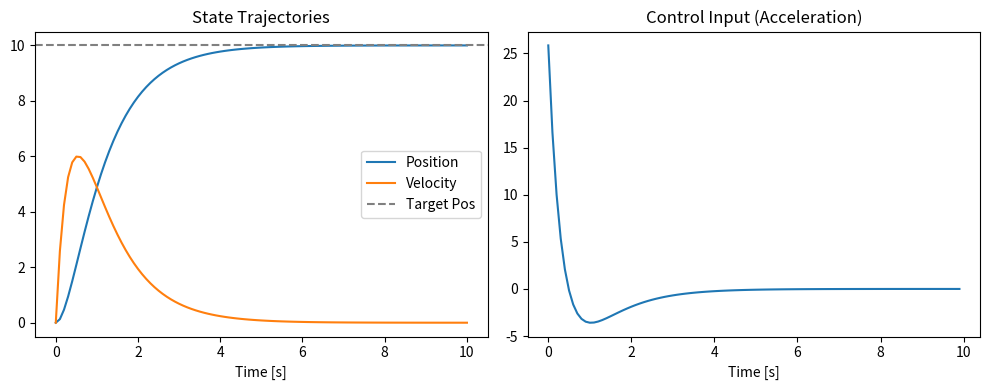

Recreate this plot in Python.
import numpy as np
import matplotlib.pyplot as plt

# System setup
dt = 0.1
A = np.array([[1, dt],
              [0, 1]])
B = np.array([[0.5 * dt ** 2],
              [dt]])

n, m = A.shape[0], B.shape[1]
N = 100  # horizon

# Cost matrices
Q = np.eye(n)
R = 0.1 * np.eye(m)
Qf = 10 * np.eye(n)

# Linear cost terms (tracking final state to x_target)
x_target = np.array([10, 0])
q = -1 * Q @ x_target   # encourages x_k to be near x_target
qf = -1 * Qf @ x_target

# Preallocate arrays
P = [None] * (N + 1)
p = [None] * (N + 1)
K = [None] * N
d = [None] * N

# Terminal cost
P[N] = Qf
p[N] = qf

# Backward Riccati recursion
for k in reversed(range(N)):
    BT_PB = B.T @ P[k+1] @ B
    BT_PA = B.T @ P[k+1] @ A
    inv_term = np.linalg.inv(R + BT_PB)

    K[k] = inv_term @ BT_PA
    d[k] = inv_term @ B.T @ p[k+1]

    P[k] = Q +K[k].T@R@K[k] + (A-B@K[k]).T @ P[k+1] @ (A - B @ K[k])
    p[k] = q + (A-B@K[k]).T @ (p[k+1] - P[k+1] @ B @ d[k]) + K[k].T @(R@d[k])

# Simulate forward
x = np.zeros((n, N+1))
u = np.zeros((m, N))

x[:, 0] = np.array([0, 0])  # initial state

for k in range(N):
    u[:, k] = -K[k] @ x[:, k] - d[k]
    x[:, k+1] = A @ x[:, k] + B @ u[:, k]

# Plot
plt.figure(figsize=(10,4))
plt.subplot(1,2,1)
plt.plot(np.arange(N+1)*dt, x[0], label='Position')
plt.plot(np.arange(N+1)*dt, x[1], label='Velocity')
plt.axhline(10, color='gray', linestyle='--', label='Target Pos')
plt.title("State Trajectories")
plt.xlabel("Time [s]")
plt.legend()

plt.subplot(1,2,2)
plt.plot(np.arange(N)*dt, u[0])
plt.title("Control Input (Acceleration)")
plt.xlabel("Time [s]")
plt.tight_layout()
plt.show()